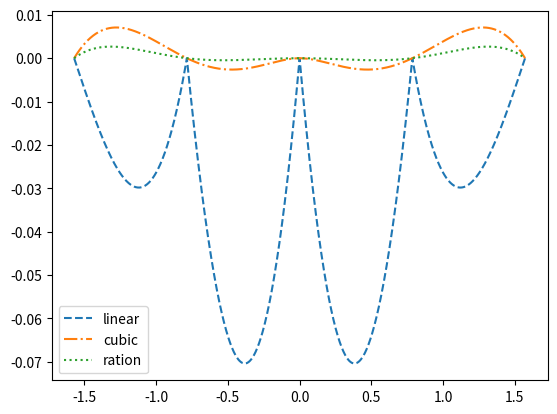

Write the Python code that produced this figure.
import math
import numpy as np
import matplotlib.pyplot as plt
from scipy import interpolate as intp

x=np.linspace(-math.pi/2,math.pi/2,5)
y=np.cos(x)

x0=np.linspace(x[0],x[-1],1001)

ytrue=np.cos(x0)

########################################
# polynomial interpolation
yline=intp.interp1d(x,y)
dline=0
for i in range(len(x0)):
    dlinei=np.abs(ytrue[i]-yline(x0)[i])
    if(dline<dlinei):
        dline=dlinei
print('The maximal error of polynomial interpolation:',dline)

########################################
# cubic spline interpolation
spln=intp.splrep(x,y)
ycubic=intp.splev(x0,spln)
dcubic=0
for i in range(len(x0)):
    dcubici=np.abs(ytrue[i]-ycubic[i])
    if(dcubic<dcubici):
        dcubic=dcubici
print('The maximal error of cubic spline interpolation:',dcubic)

########################################
# rational function interpolation
def rat_eval(p,q,x):
    top=0
    for i in range(len(p)):
        top=top+p[i]*x**i
    bot=1
    for i in range(len(q)):
        bot=bot+q[i]*x**(i+1)
    return top/bot
def rat_fit(x,y,n,m):
    assert(len(x)==n+m-1)
    assert(len(y)==len(x))
    mat=np.zeros([n+m-1,n+m-1])
    for i in range(n):
        mat[:,i]=x**i
    for i in range(1,m):
        mat[:,i-1+n]=-y*x**i
    pars=np.dot(np.linalg.inv(mat),y)
    p=pars[:n]
    q=pars[n:]
    return p,q
n=3
m=3
p,q=rat_fit(x,y,n,m)
pred=rat_eval(p,q,x)
yrat=rat_eval(p,q,x0)
drat=0
for i in range(len(x0)):
    drati=np.abs(ytrue[i]-yrat[i])
    if(drat<drati):
        drat=drati
print('The maximal error of (4,5) rational function interpolation:',drat)


#plt.plot(x,y,'o',x0,ytrue,'-',x0,yline(x0),'--',x0,ycubic,'-.',x0,yrat,':')
#plt.legend(['data','ture','linear','cubic','ration'],loc='best')
#plt.show()

plt.plot(x0,yline(x0)-ytrue,'--',x0,ycubic-ytrue,'-.',x0,yrat-ytrue,':')
plt.legend(['linear','cubic','ration'],loc='best')
plt.show()
